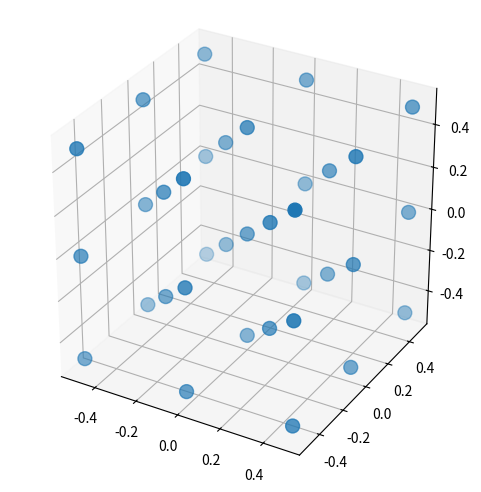

Reproduce this figure in Python.
import numpy as np
import matplotlib.pyplot as plt
from mpl_toolkits.mplot3d import Axes3D
import math as m

def Fg(h, k, l, r):
  fg = complex(0, 0)
  for x, y, z in r:
    th = 2.0*m.pi*(h*x+k*y+l*z)
    fg += complex(m.cos(th), m.sin(th))
  return abs(fg)

a = [4.05, 0, 0]
b = [0, 4.05, 0]
c = [0, 0, 4.05]
r = [[0, 0, 0], [0.5, 0.5, 0], [0.5, 0, 0.5], [0, 0.5, 0.5]]
HKL = [[-2, 2], [-2, 2], [-2, 2]]
# create RL primitive vector
V = np.dot(a, np.cross(b, c))
aa = np.cross(b, c)/V
ba = np.cross(c, a)/V
ca = np.cross(a, b)/V
# create RL
AT = np.transpose([aa, ba, ca])
Ghkl = []
for l in range(HKL[2][0], HKL[2][1]+1):
  for k in range(HKL[1][0], HKL[1][1]+1):
    for h in range(HKL[0][0], HKL[0][1]+1):
      if Fg(h, k, l, r) > 1.0e-6:
        ghkl = np.dot(AT, [h, k, l])
        Ghkl.append(ghkl)
# plot 3D
Ghkl = np.array(Ghkl)
fig = plt.figure(figsize=(6,6))
ax = fig.add_subplot(111, projection='3d')
ax.set_box_aspect((1,1,1))
ax.scatter(Ghkl[:,0], Ghkl[:,1], Ghkl[:,2], s=100)
plt.show()
